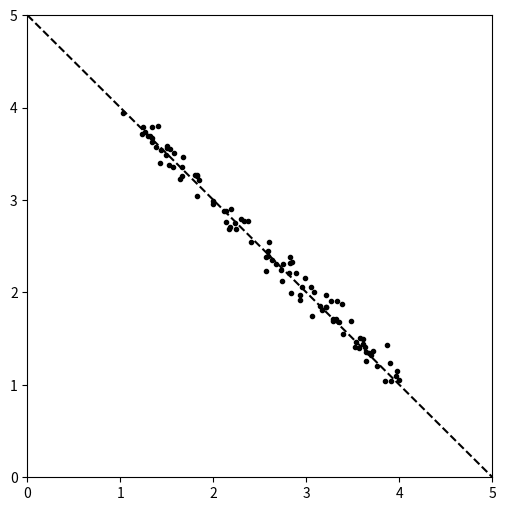

The script that saved this image:
import numpy as np
from scipy import stats
import pandas as pd
import matplotlib.pyplot as plt

f = lambda x: (-x+5)
x_tr = np.linspace(0., 5, 200)
y_tr = f(x_tr)
x = stats.uniform(1,3).rvs(100)
y = f(x) + stats.norm(0,0.1).rvs(len(x))
plt.figure(figsize=(6, 6))
axes = plt.gca()
axes.set_xlim([0, 5])
axes.set_ylim([0, 5])
plt.plot(x_tr, y_tr, '--k')
plt.plot(x, y, 'ok', ms=3)
plt.show()

corr = {}
corr['pearson'], _ = stats.pearsonr(x, y)
corr['spearman'], _ = stats.spearmanr(x, y)
corr['kendall'], _ = stats.kendalltau(x, y)
print(corr)
